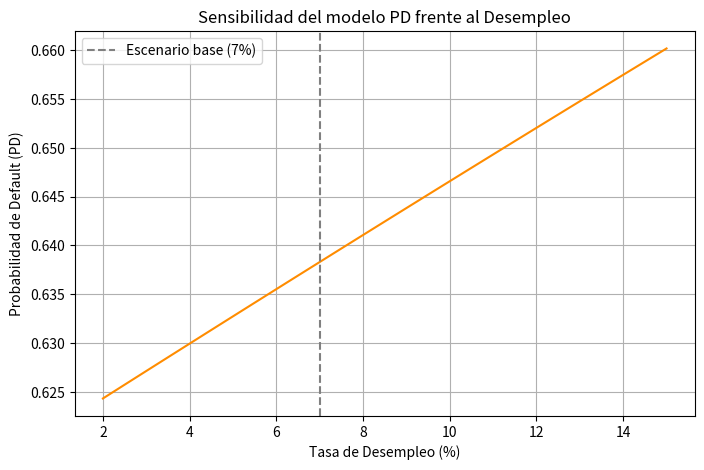
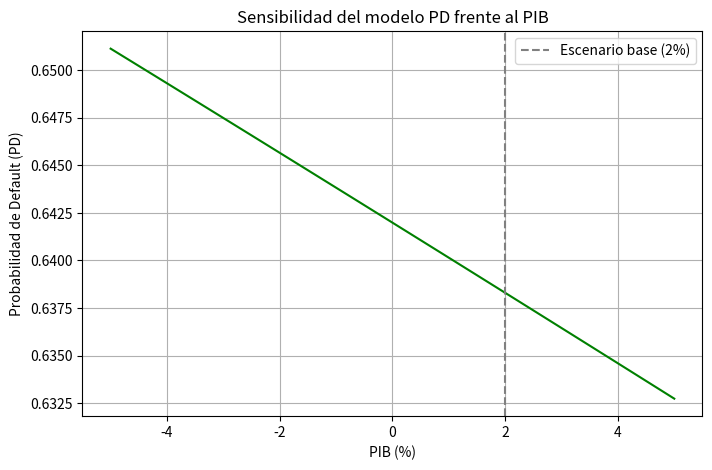

Generate these figures, in order, with matplotlib:
# ==========================================================
# 🔹 ANÁLISIS DE SENSIBILIDAD A VARIABLES CRÍTICAS
# ==========================================================

import numpy as np
import pandas as pd
import matplotlib.pyplot as plt

# Función logística
def sigmoid(x):
    return 1 / (1 + np.exp(-x))

# Modelo base (ejemplo de modelo de PD)
def modelo_pd(desempleo, pib):
    """
    Modelo simplificado de probabilidad de default (PD):
    PD = sigmoid(0.5 + 1.2 * desempleo - 0.8 * pib)
    """
    return sigmoid(0.5 + 1.2 * desempleo - 0.8 * pib)

def sensibilidad_plot():
    """
    Analiza la sensibilidad del modelo frente a cambios en variables críticas:
    - Tasa de desempleo
    - Crecimiento del PIB
    """
    # Rango de desempleo y PIB
    desempleo_vals = np.linspace(0.02, 0.15, 100)  # 2% a 15%
    pib_vals = np.linspace(-0.05, 0.05, 100)       # -5% a +5%

    # PD base (escenario normal)
    pd_base = modelo_pd(0.07, 0.02)

    # Sensibilidad a desempleo
    pd_des = [modelo_pd(d, 0.02) for d in desempleo_vals]

    # Sensibilidad a PIB
    pd_pib = [modelo_pd(0.07, p) for p in pib_vals]

    # ---------------------------
    # Gráfico 1: desempleo
    # ---------------------------
    plt.figure(figsize=(8, 5))
    plt.plot(desempleo_vals * 100, pd_des, color='darkorange')
    plt.axvline(7, color='gray', linestyle='--', label='Escenario base (7%)')
    plt.xlabel('Tasa de Desempleo (%)')
    plt.ylabel('Probabilidad de Default (PD)')
    plt.title('Sensibilidad del modelo PD frente al Desempleo')
    plt.legend()
    plt.grid(True)
    plt.show()

    # ---------------------------
    # Gráfico 2: PIB
    # ---------------------------
    plt.figure(figsize=(8, 5))
    plt.plot(pib_vals * 100, pd_pib, color='green')
    plt.axvline(2, color='gray', linestyle='--', label='Escenario base (2%)')
    plt.xlabel('PIB (%)')
    plt.ylabel('Probabilidad de Default (PD)')
    plt.title('Sensibilidad del modelo PD frente al PIB')
    plt.legend()
    plt.grid(True)
    plt.show()

    # ---------------------------
    # Tabla de sensibilidad relativa
    # ---------------------------
    variaciones = [-0.1, 0, 0.1]  # ±10% de cambio
    resultados = []
    for delta in variaciones:
        pd_new = modelo_pd(0.07*(1+delta), 0.02)
        sensibilidad = (pd_new - pd_base) / pd_base / delta if delta != 0 else np.nan
        resultados.append(['Desempleo', delta, pd_new, sensibilidad])

    for delta in variaciones:
        pd_new = modelo_pd(0.07, 0.02*(1+delta))
        sensibilidad = (pd_new - pd_base) / pd_base / delta if delta != 0 else np.nan
        resultados.append(['PIB', delta, pd_new, sensibilidad])

    tabla = pd.DataFrame(resultados, columns=['Variable', 'Δ%', 'PD_nueva', 'Sensibilidad_relativa'])
    print("\n📊 Tabla de sensibilidad relativa:")
    print(tabla.round(4))


# ==========================================================
# 🔹 EJECUCIÓN DEL ANÁLISIS
# ==========================================================
if __name__ == "__main__":
    print("=== ANÁLISIS DE SENSIBILIDAD A VARIABLES CRÍTICAS ===")
    sensibilidad_plot()
